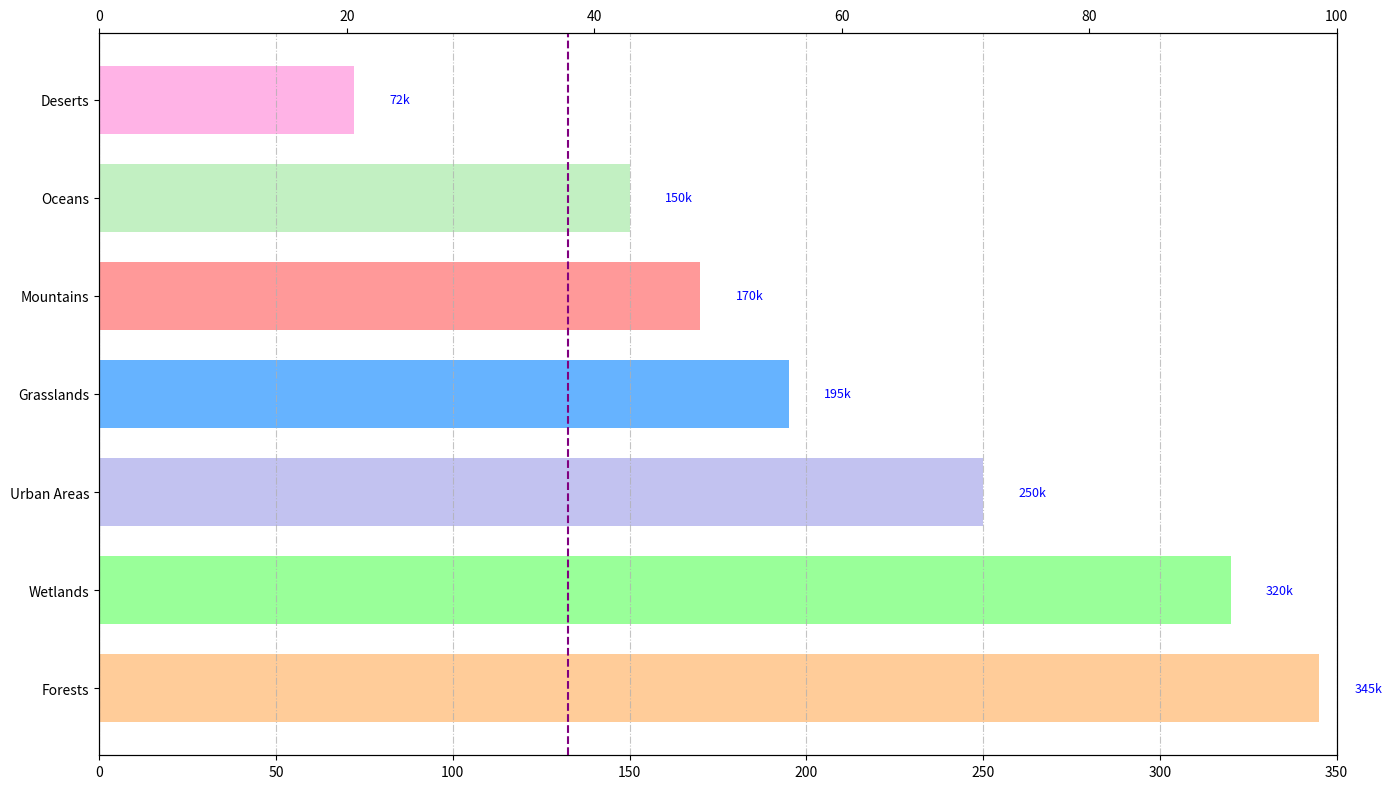

Write Python code to recreate this figure.
import matplotlib.pyplot as plt
import numpy as np

# Original habitat categories with additional 'Mountains' and 'Oceans'
habitats = ['Forests', 'Grasslands', 'Wetlands', 'Deserts', 'Urban Areas', 'Mountains', 'Oceans']

# Extended population data including data for the new habitats
population_data = np.array([
    [150, 50, 40, 10, 20, 15, 60],  # 'Forests'
    [70, 60, 25, 5, 10, 5, 20],      # 'Grasslands'
    [90, 70, 80, 15, 30, 10, 25],    # 'Wetlands'
    [15, 7, 3, 35, 5, 2, 5],         # 'Deserts'
    [50, 30, 60, 30, 20, 25, 35],    # 'Urban Areas'
    [25, 10, 5, 20, 15, 45, 50],     # 'Mountains'
    [30, 5, 10, 10, 5, 20, 70]       # 'Oceans'
])

total_populations = np.sum(population_data, axis=1)
sorted_indices = np.argsort(-total_populations)
sorted_total_populations = total_populations[sorted_indices]
sorted_habitats = [habitats[i] for i in sorted_indices]  # Sort habitats based on total populations

average_dragonflies = np.mean(population_data[:, -1])

fig, ax1 = plt.subplots(figsize=(14, 8))

new_colors = ['#ffcc99', '#99ff99', '#c2c2f0', '#66b3ff', '#ff9999', '#c2f0c2', '#ffb3e6']

bars = ax1.barh(range(len(habitats)), sorted_total_populations, color=new_colors, height=0.7)

for bar, habitat_name in zip(bars, sorted_habitats):
    ax1.text(bar.get_width() + 10, bar.get_y() + bar.get_height() / 2,
             f'{int(bar.get_width())}k', va='center', fontsize=9, fontweight='normal', color='blue')

ax1.xaxis.grid(True, linestyle='-.', alpha=0.75)
ax1.yaxis.grid(False)
ax1.set_xlim(0, 350)
ax1.set_yticks(range(len(habitats)))
ax1.set_yticklabels(sorted_habitats)

ax2 = ax1.twiny()
ax2.axvline(average_dragonflies, color='purple', linestyle='--', linewidth=1.5)
ax2.set_xlim(0, 100)

plt.tight_layout()
plt.show()
